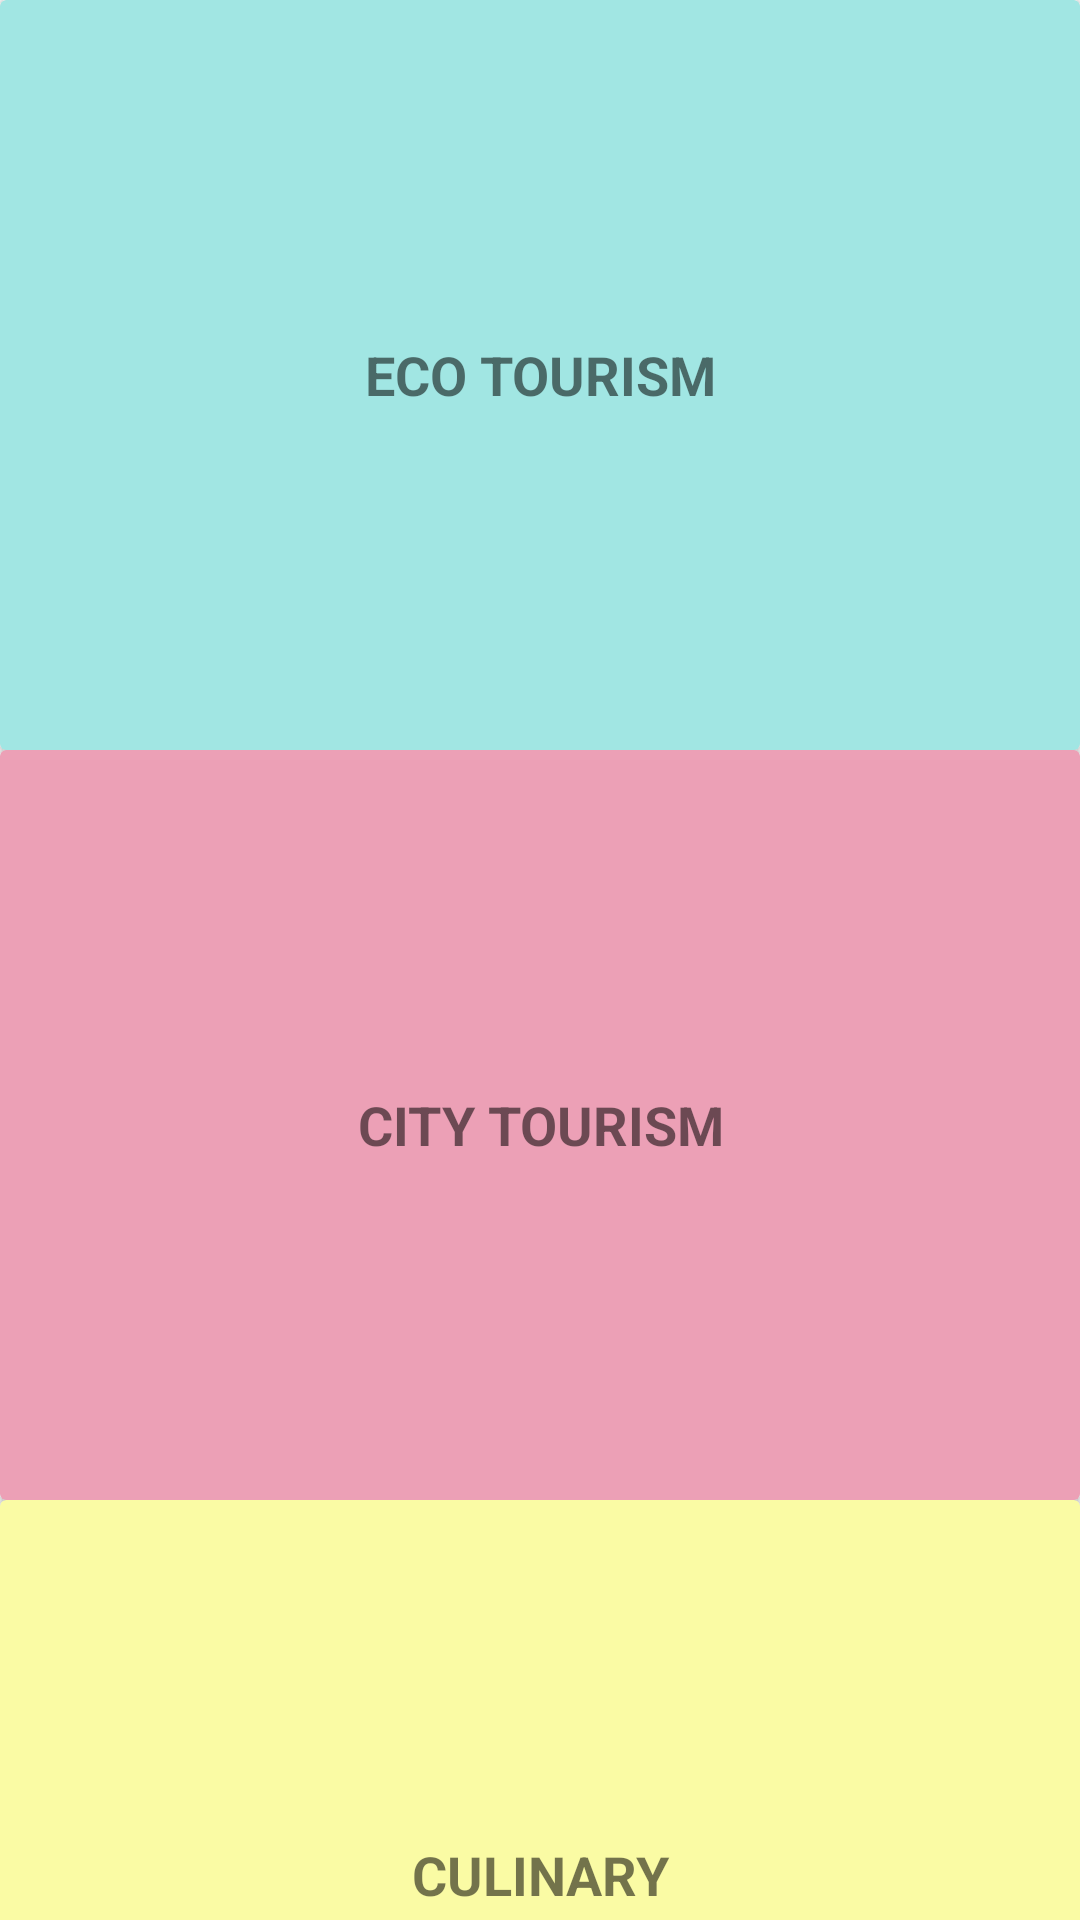

The Android layout XML behind this screen, and the referenced resources:
<!-- AndroidManifest.xml: application theme AppTheme -->
<!-- res/layout/activity_detail_city.xml -->
<?xml version="1.0" encoding="utf-8"?>
<androidx.core.widget.NestedScrollView
    xmlns:android="http://schemas.android.com/apk/res/android"
    xmlns:app="http://schemas.android.com/apk/res-auto"
    xmlns:tools="http://schemas.android.com/tools"
    android:layout_width="match_parent"
    android:layout_height="match_parent">
    <androidx.constraintlayout.widget.ConstraintLayout
        android:layout_width="match_parent"
        android:layout_height="match_parent"
        tools:context=".ui.DetailCityActivity">

        <com.github.islamkhsh.CardSliderViewPager
            android:id="@+id/sliderTopViewPager"
            android:layout_width="match_parent"
            android:layout_height="wrap_content"
            app:cardSlider_baseShadow="0dp"
            app:layout_constraintTop_toTopOf="parent"
            app:layout_constraintEnd_toEndOf="parent"
            app:cardSlider_indicator="@id/indicator"
            android:visibility="gone"
            tools:layout_height="200dp" />

        <com.github.islamkhsh.CardSliderIndicator
            android:layout_width="wrap_content"
            android:layout_height="wrap_content"
            android:id="@+id/indicator"
            app:indicatorsToShow="5"
            android:layout_marginBottom="10dp"
            app:layout_constraintBottom_toBottomOf="@id/sliderTopViewPager"
            app:layout_constraintEnd_toEndOf="@id/sliderTopViewPager"
            app:layout_constraintStart_toStartOf="@id/sliderTopViewPager"/>

        <TextView
            android:id="@+id/tv_about"
            android:layout_width="wrap_content"
            android:layout_height="wrap_content"
            android:layout_marginTop="20dp"
            android:layout_marginStart="20dp"
            android:text="About"
            android:visibility="gone"
            app:layout_constraintTop_toBottomOf="@id/sliderTopViewPager"
            app:layout_constraintStart_toStartOf="parent"/>
        <TextView
            android:id="@+id/tv_detail"
            android:layout_width="0dp"
            android:layout_height="wrap_content"
            android:layout_marginEnd="20dp"
            android:layout_marginTop="10dp"
            android:visibility="gone"
            android:text="Lorem ipsum dolor sit amet, consectetur adipiscing elit, sed do eiusmod tempor incididunt ut labore et dolore magna aliqua. Ut enim ad minim veniam, quis nostrud exercitation ullamco laboris nisi ut aliquip ex ea commodo consequat. Duis aute irure dolor in reprehenderit in voluptate velit esse cillum dolore eu fugiat nulla pariatur. Excepteur sint occaecat cupidatat non proident, sunt in culpa qui officia deserunt mollit anim id est laborum."
            app:layout_constraintTop_toBottomOf="@id/tv_about"
            app:layout_constraintStart_toStartOf="@id/tv_about"
            app:layout_constraintEnd_toEndOf="parent"/>

    <androidx.cardview.widget.CardView
        android:id="@+id/cardEcoTurism"
        android:layout_width="match_parent"
        android:layout_height="250dp"
        android:clickable="true"
        android:focusable="true"
        android:backgroundTint="#a1e6e3"
        android:foreground="?android:selectableItemBackground"
        app:layout_constraintTop_toTopOf="parent"
        tools:layout_editor_absoluteX="10dp">

        <TextView
            android:layout_width="match_parent"
            android:layout_height="match_parent"
            android:layout_margin="10dp"
            android:textSize="18sp"
            android:textStyle="bold"
            android:gravity="center"
            android:text="ECO TOURISM" />
    </androidx.cardview.widget.CardView>

    <androidx.cardview.widget.CardView
        android:id="@+id/cardCityTurism"
        android:layout_width="0dp"
        android:layout_height="250dp"
        android:backgroundTint="#eca0b6"
        android:clickable="true"
        android:focusable="true"
        android:foreground="?android:selectableItemBackground"
        app:layout_constraintEnd_toEndOf="@id/cardEcoTurism"
        app:layout_constraintStart_toStartOf="parent"
        app:layout_constraintTop_toBottomOf="@+id/cardEcoTurism">

        <TextView
            android:layout_width="match_parent"
            android:layout_height="match_parent"
            android:layout_margin="10dp"
            android:textSize="18sp"
            android:textStyle="bold"
            android:gravity="center"
            android:text="CITY TOURISM" />
    </androidx.cardview.widget.CardView>

    <androidx.cardview.widget.CardView
        android:id="@+id/cardCulinary"
        android:layout_width="0dp"
        android:layout_height="250dp"
        android:clickable="true"
        android:focusable="true"
        android:foreground="?android:selectableItemBackground"
        android:backgroundTint="#fafba4"
        app:layout_constraintEnd_toEndOf="@id/cardCityTurism"
        app:layout_constraintStart_toStartOf="parent"
        app:layout_constraintTop_toBottomOf="@+id/cardCityTurism">

        <TextView
            android:layout_width="match_parent"
            android:layout_height="match_parent"
            android:layout_margin="10dp"
            android:textSize="18sp"
            android:textStyle="bold"
            android:gravity="center"
            android:text="CULINARY" />
    </androidx.cardview.widget.CardView>
    </androidx.constraintlayout.widget.ConstraintLayout>
</androidx.core.widget.NestedScrollView>
<!-- resources referenced by this layout -->
<resources>
  <style name="AppTheme" parent="Theme.AppCompat.Light.DarkActionBar">
          
          <item name="colorPrimary">@color/colorPrimary</item>
          <item name="colorPrimaryDark">@color/colorPrimaryDark</item>
          <item name="colorAccent">@color/colorAccent</item>
      </style>
  <color name="colorPrimary">#6200EE</color>
  <color name="colorPrimaryDark">#3700B3</color>
  <color name="colorAccent">#03DAC5</color>
</resources>
